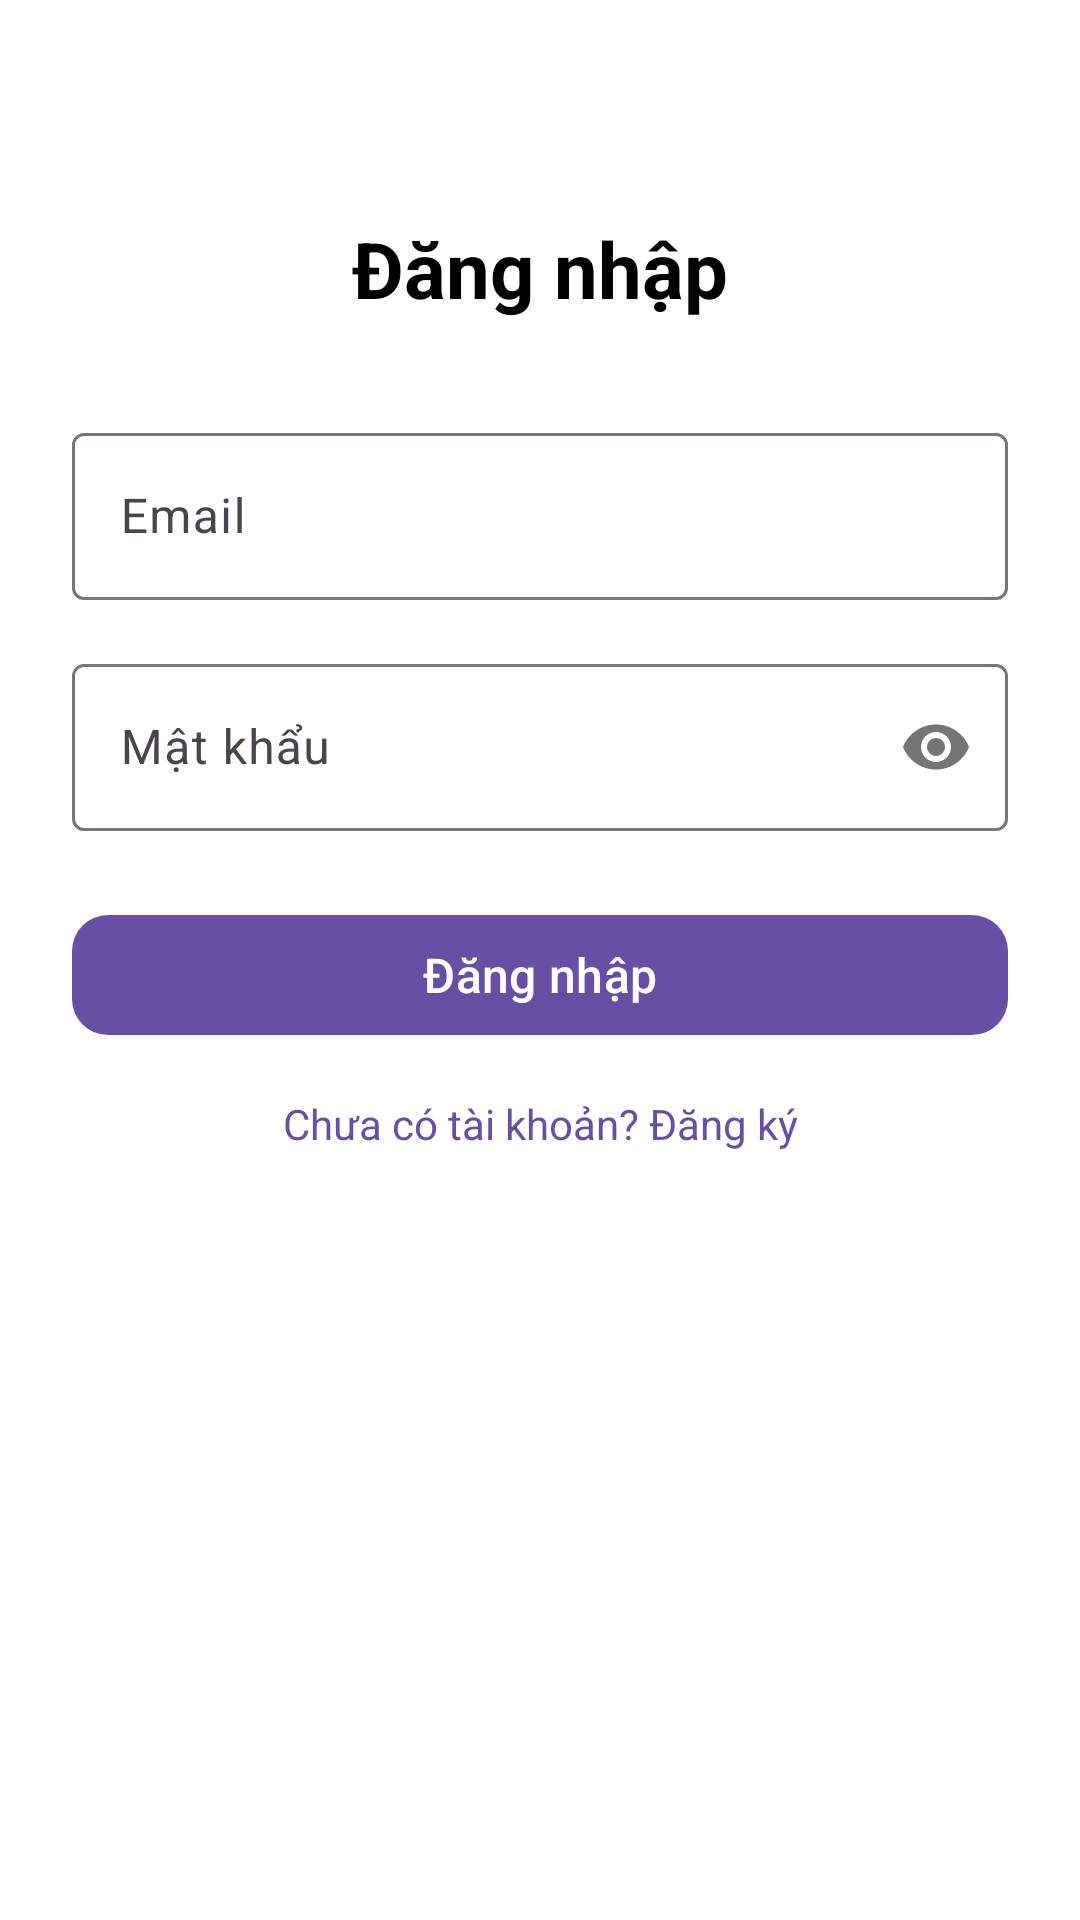

Layout XML and referenced resources for this Android screen:
<!-- AndroidManifest.xml: application theme Theme.BookStoreOnline -->
<!-- res/layout/activity_login.xml -->
<?xml version="1.0" encoding="utf-8"?>
<androidx.constraintlayout.widget.ConstraintLayout
    xmlns:android="http://schemas.android.com/apk/res/android"
    xmlns:app="http://schemas.android.com/apk/res-auto"
    android:layout_width="match_parent"
    android:layout_height="match_parent"
    android:padding="24dp"
    android:background="@color/white">

    
    <TextView
        android:id="@+id/tvTitle"
        android:layout_width="wrap_content"
        android:layout_height="wrap_content"
        android:text="Đăng nhập"
        android:textSize="26sp"
        android:textStyle="bold"
        android:textColor="#000"
        app:layout_constraintTop_toTopOf="parent"
        app:layout_constraintStart_toStartOf="parent"
        app:layout_constraintEnd_toEndOf="parent"
        android:layout_marginTop="48dp"/>

    
    <com.google.android.material.textfield.TextInputLayout
        android:id="@+id/tilEmail"
        android:layout_width="0dp"
        android:layout_height="wrap_content"
        android:hint="Email"
        app:boxBackgroundMode="outline"
        app:layout_constraintTop_toBottomOf="@id/tvTitle"
        app:layout_constraintStart_toStartOf="parent"
        app:layout_constraintEnd_toEndOf="parent"
        android:layout_marginTop="32dp">

        <com.google.android.material.textfield.TextInputEditText
            android:id="@+id/edtEmail"
            android:layout_width="match_parent"
            android:layout_height="wrap_content"
            android:inputType="textEmailAddress"/>

    </com.google.android.material.textfield.TextInputLayout>

    
    <com.google.android.material.textfield.TextInputLayout
        android:id="@+id/tilPassword"
        android:layout_width="0dp"
        android:layout_height="wrap_content"
        android:hint="Mật khẩu"
        app:boxBackgroundMode="outline"
        app:passwordToggleEnabled="true"
        app:layout_constraintTop_toBottomOf="@id/tilEmail"
        app:layout_constraintStart_toStartOf="parent"
        app:layout_constraintEnd_toEndOf="parent"
        android:layout_marginTop="16dp">

        <com.google.android.material.textfield.TextInputEditText
            android:id="@+id/edtPassword"
            android:layout_width="match_parent"
            android:layout_height="wrap_content"
            android:inputType="textPassword"/>

    </com.google.android.material.textfield.TextInputLayout>

    
    <com.google.android.material.button.MaterialButton
        android:id="@+id/btnLogin"
        android:layout_width="0dp"
        android:layout_height="wrap_content"
        android:text="Đăng nhập"
        android:textSize="16sp"
        app:cornerRadius="12dp"
        app:layout_constraintTop_toBottomOf="@id/tilPassword"
        app:layout_constraintStart_toStartOf="parent"
        app:layout_constraintEnd_toEndOf="parent"
        android:layout_marginTop="24dp"/>

    
    <TextView
        android:id="@+id/tvRegister"
        android:layout_width="wrap_content"
        android:layout_height="wrap_content"
        android:text="Chưa có tài khoản? Đăng ký"
        android:textColor="?attr/colorPrimary"
        android:textSize="14sp"
        app:layout_constraintTop_toBottomOf="@id/btnLogin"
        app:layout_constraintStart_toStartOf="parent"
        app:layout_constraintEnd_toEndOf="parent"
        android:layout_marginTop="16dp"/>

</androidx.constraintlayout.widget.ConstraintLayout>
<!-- resources referenced by this layout -->
<resources>
  <style name="Theme.BookStoreOnline" parent="Base.Theme.BookStoreOnline" />
  <style name="Base.Theme.BookStoreOnline" parent="Theme.Material3.DayNight.NoActionBar">
          
          
      </style>
  <!-- not gathered from this repository: default colours our renderer supplied (Android Studio template values) -->
  <color name="white">#FFFFFFFF</color>
</resources>
